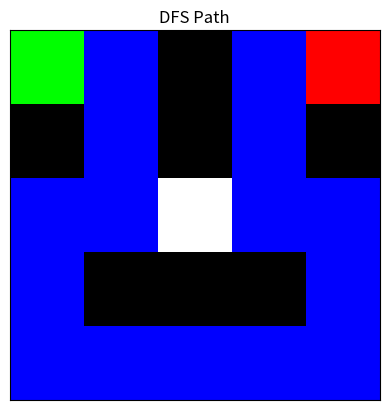

Source code (Python):

# Step 1: Represent the Maze
# 0 = open path, 1 = wall, 'S' = start, 'E' = end

maze = [
    ['S', 0, 1, 0, 'E'],
    [1, 0, 1, 0, 1],
    [0, 0, 0, 0, 0],
    [0, 1, 1, 1, 0],
    [0, 0, 0, 0, 0]
]

start = (0, 0)
end = (0, 4)

print("Maze Grid:")
for row in maze:
    print(row)



# Step 2: BFS Implementation
from collections import deque

def bfs(maze, start, end):
    rows, cols = len(maze), len(maze[0])
    queue = deque([(start, [start])])
    visited = set([start])

    while queue:
        (x, y), path = queue.popleft()
        if (x, y) == end:
            return path
        for dx, dy in [(0,1),(1,0),(0,-1),(-1,0)]:
            nx, ny = x+dx, y+dy
            if 0 <= nx < rows and 0 <= ny < cols and maze[nx][ny] != 1 and (nx, ny) not in visited:
                queue.append(((nx, ny), path+[(nx, ny)]))
                visited.add((nx, ny))
    return None



# Step 3: DFS Implementation
def dfs(maze, start, end):
    stack = [(start, [start])]
    visited = set([start])

    while stack:
        (x, y), path = stack.pop()
        if (x, y) == end:
            return path
        for dx, dy in [(0,1),(1,0),(0,-1),(-1,0)]:
            nx, ny = x+dx, y+dy
            if 0 <= nx < len(maze) and 0 <= ny < len(maze[0]) and maze[nx][ny] != 1 and (nx, ny) not in visited:
                stack.append(((nx, ny), path+[(nx, ny)]))
                visited.add((nx, ny))
    return None



# Step 4: Run BFS & DFS on the Maze
bfs_path = bfs(maze, start, end)
dfs_path = dfs(maze, start, end)

print("BFS Path:", bfs_path)
print("DFS Path:", dfs_path)



# Step 5: Visualization of Maze and Paths
import matplotlib.pyplot as plt
import numpy as np

def draw_maze(maze, path=None, title="Maze"):
    rows, cols = len(maze), len(maze[0])
    grid = np.ones((rows, cols, 3))  # White background

    # Colors: wall=black, start=green, end=red
    for i in range(rows):
        for j in range(cols):
            if maze[i][j] == 1:
                grid[i, j] = [0, 0, 0]   # black
            elif maze[i][j] == 'S':
                grid[i, j] = [0, 1, 0]   # green
            elif maze[i][j] == 'E':
                grid[i, j] = [1, 0, 0]   # red

    # Overlay path if given
    if path:
        for (x, y) in path:
            if maze[x][y] not in ['S', 'E']:
                grid[x, y] = [0, 0, 1]   # blue for path

    plt.imshow(grid)
    plt.title(title)
    plt.xticks([]), plt.yticks([])
    plt.show()

# Visualize BFS path
draw_maze(maze, bfs_path, "BFS Path")

# Visualize DFS path
draw_maze(maze, dfs_path, "DFS Path")
